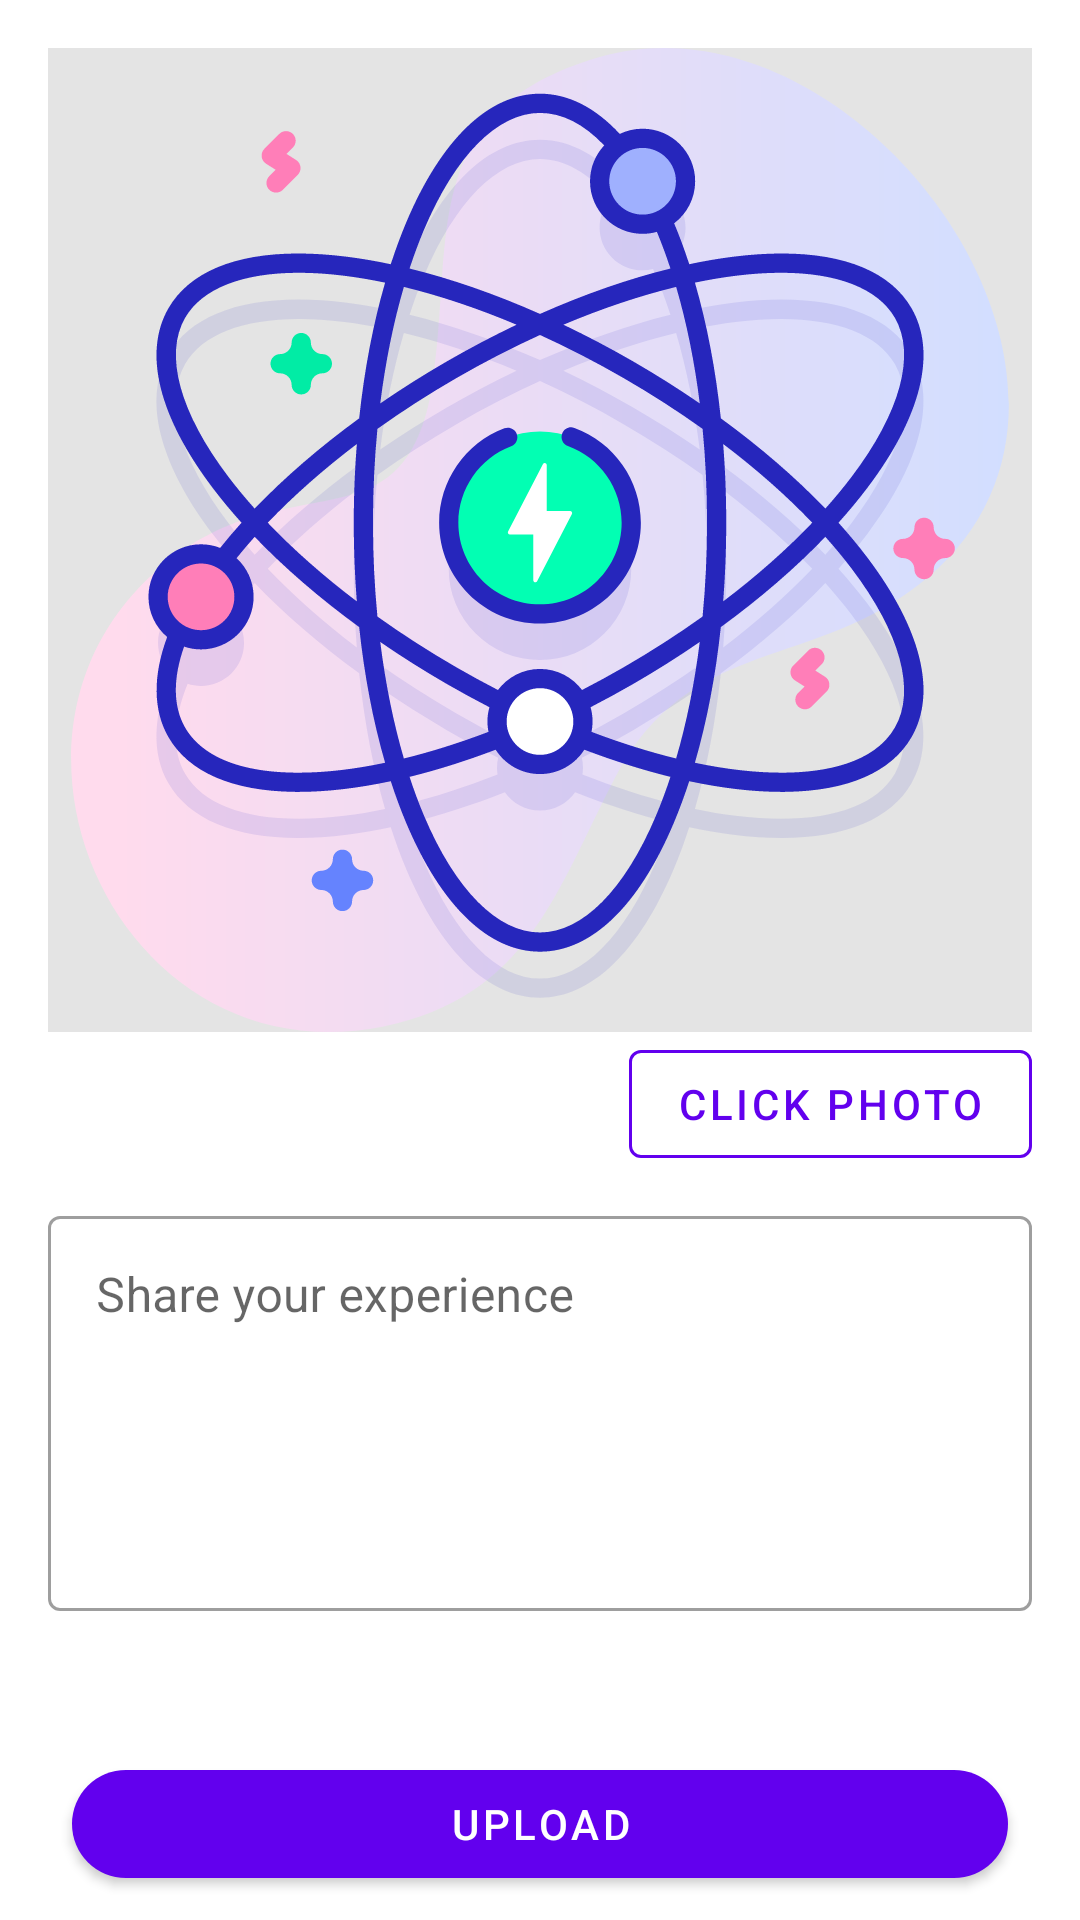

Here is an Android app screen rendered from its layout file. Give the layout XML and the strings, colors and styles it references.
<!-- AndroidManifest.xml: application theme SplashTheme -->
<!-- res/layout/fragment_upload_task.xml -->
<?xml version="1.0" encoding="utf-8"?>
<ScrollView xmlns:android="http://schemas.android.com/apk/res/android"
    android:layout_width="match_parent"
    android:layout_height="match_parent"
    xmlns:tools="http://schemas.android.com/tools"
    android:fillViewport="true"
    xmlns:app="http://schemas.android.com/apk/res-auto">


    <androidx.constraintlayout.widget.ConstraintLayout
        android:layout_width="match_parent"
        android:layout_height="wrap_content">

        <ImageView
            android:id="@+id/ivImage"
            android:layout_width="match_parent"
            android:layout_height="0dp"
            android:background="@color/light_grey"
            app:layout_constraintDimensionRatio="2:2"
            app:layout_constraintTop_toTopOf="parent"
            app:layout_constraintStart_toStartOf="parent"
            app:layout_constraintEnd_toEndOf="parent"
            android:layout_margin="16dp"
            android:src="@drawable/ic_splash_icon"/>

        <com.google.android.material.button.MaterialButton
            android:id="@+id/btnClick"
            android:layout_width="wrap_content"
            android:layout_height="wrap_content"
            android:text="Click Photo"
            app:layout_constraintTop_toBottomOf="@id/ivImage"
            app:layout_constraintEnd_toEndOf="@id/ivImage"
            style="@style/Widget.MaterialComponents.Button.OutlinedButton"
            app:strokeWidth="1dp"
            app:strokeColor="@color/purple_500"/>

        <com.google.android.material.textfield.TextInputLayout
            android:id="@+id/etCaptionLayout"
            android:layout_width="match_parent"
            android:layout_height="wrap_content"
            android:hint="Share your experience"
            style="@style/Widget.MaterialComponents.TextInputLayout.OutlinedBox"
            app:layout_constraintTop_toBottomOf="@id/btnClick"
            app:layout_constraintStart_toStartOf="parent"
            app:layout_constraintEnd_toEndOf="parent"
            android:layout_marginStart="16dp"
            android:layout_marginEnd="16dp"
            android:layout_marginTop="8dp">

            <com.google.android.material.textfield.TextInputEditText
                android:id="@+id/etExperience"
                android:layout_width="match_parent"
                android:layout_height="wrap_content"
                android:inputType="textMultiLine"
                android:gravity="start|top"
                android:lines="5"/>
        </com.google.android.material.textfield.TextInputLayout>

        <com.google.android.material.button.MaterialButton
            android:id="@+id/btnUpload"
            android:layout_width="0dp"
            android:layout_height="wrap_content"
            app:layout_constraintBottom_toBottomOf="parent"
            app:layout_constraintTop_toBottomOf="@id/etCaptionLayout"
            app:layout_constraintStart_toStartOf="@id/etCaptionLayout"
            app:layout_constraintEnd_toEndOf="@id/etCaptionLayout"
            android:text="Upload"
            app:cornerRadius="100dp"
            android:layout_marginStart="8dp"
            android:layout_marginEnd="8dp"
            app:layout_constraintVertical_bias="1"
            android:layout_marginBottom="8dp"/>

    </androidx.constraintlayout.widget.ConstraintLayout>

</ScrollView>
<!-- resources referenced by this layout -->
<resources>
  <color name="light_grey">#E4E4E4</color>
  <color name="purple_500">#FF6200EE</color>
  <!-- drawable ic_splash_icon: vector/xml drawable (drawable, 15195 chars, omitted) -->
  <style name="SplashTheme" parent="Theme.MaterialComponents.Light.NoActionBar">
  
          <item name="android:windowBackground">@drawable/bg_splash_screen</item>
          <item name="android:statusBarColor" tools:targetApi="l">@color/white</item>
  
      </style>
  <color name="white">#FFFFFFFF</color>
</resources>
